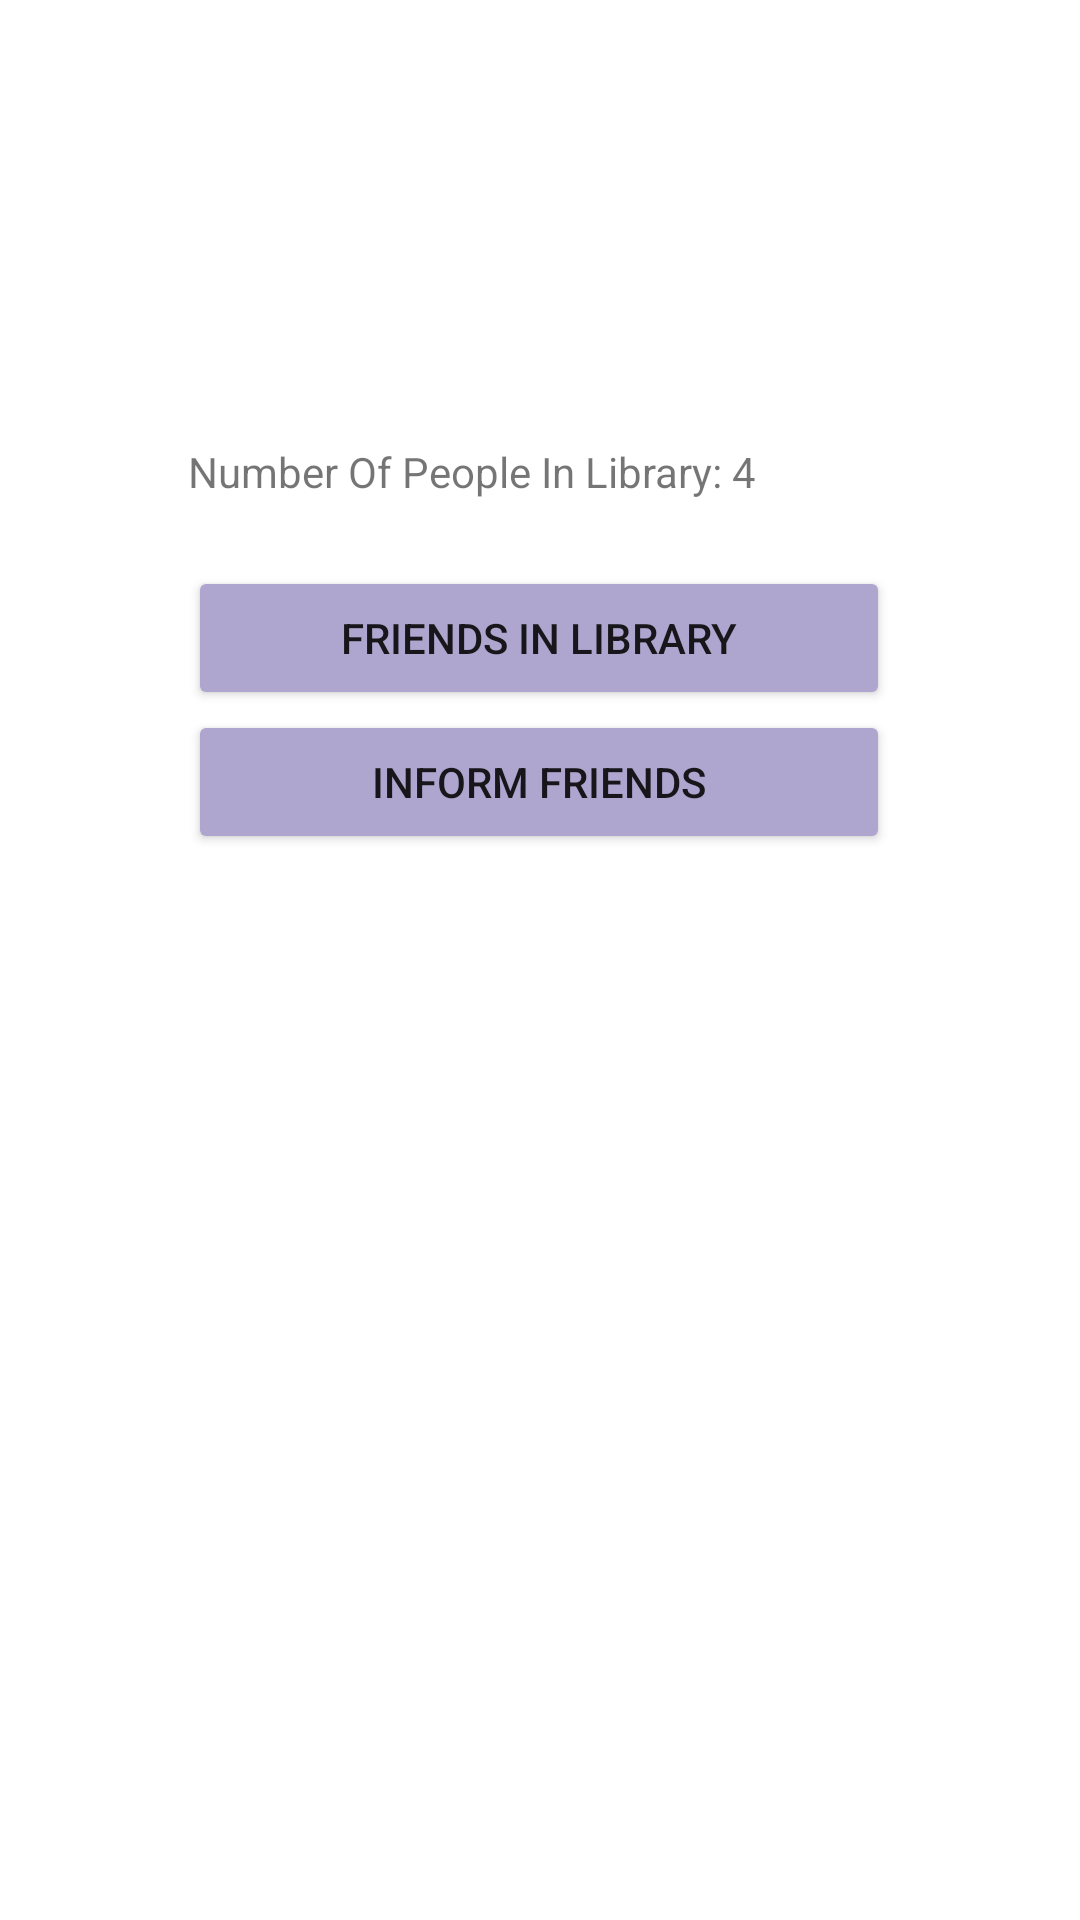

Produce the Android XML layout that renders to this screen, including the resource entries it uses.
<!-- AndroidManifest.xml: application theme Theme.MainMenu -->
<!-- res/layout/activity_student_social_library.xml -->
<?xml version="1.0" encoding="utf-8"?>
<androidx.constraintlayout.widget.ConstraintLayout xmlns:android="http://schemas.android.com/apk/res/android"
    xmlns:app="http://schemas.android.com/apk/res-auto"
    xmlns:tools="http://schemas.android.com/tools"
    android:layout_width="match_parent"
    android:layout_height="match_parent"
    tools:context=".StudentSocialLibrary">
    <LinearLayout
        android:layout_width="234dp"
        android:layout_height="179dp"
        android:layout_marginStart="88dp"
        android:layout_marginTop="129dp"
        android:layout_marginEnd="89dp"
        android:layout_marginBottom="295dp"
        android:orientation="vertical"
        app:layout_constraintBottom_toBottomOf="parent"
        app:layout_constraintEnd_toEndOf="parent"
        app:layout_constraintStart_toStartOf="parent"
        app:layout_constraintTop_toTopOf="parent">

        <TextView
            android:id="@+id/numberOfPeopleInLibraryText"
            android:layout_width="match_parent"
            android:layout_height="41dp"
            android:text="Number Of People In Library: 4" />

        <Button
            android:id="@+id/buttonFriendsInLibrary"
            android:layout_width="match_parent"
            android:layout_height="wrap_content"
            android:text="FRIENDS IN LIBRARY"
            android:backgroundTint="@color/material_dynamic_tertiary70"/>

        <Button
            android:id="@+id/buttonInformFriends"
            android:layout_width="match_parent"
            android:layout_height="wrap_content"
            android:text="INFORM FRIENDS"
            android:backgroundTint="@color/material_dynamic_tertiary70"/>

    </LinearLayout>

</androidx.constraintlayout.widget.ConstraintLayout>
<!-- resources referenced by this layout -->
<resources>
  <style name="Theme.MainMenu" parent="Theme.MaterialComponents.DayNight.NoActionBar">
          
          <item name="colorPrimary">@color/purple_500</item>
          <item name="colorPrimaryVariant">@color/purple_700</item>
          <item name="colorOnPrimary">@color/white</item>
          
          <item name="colorSecondary">@color/teal_200</item>
          <item name="colorSecondaryVariant">@color/teal_700</item>
          <item name="colorOnSecondary">@color/black</item>
          
          <item name="android:statusBarColor" tools:targetApi="l">?attr/colorPrimaryVariant</item>
          
      </style>
  <!-- not gathered from this repository: default colours our renderer supplied (Android Studio template values) -->
  <color name="purple_500">#FF6200EE</color>
  <color name="purple_700">#FF3700B3</color>
  <color name="teal_200">#FF03DAC5</color>
  <color name="teal_700">#FF018786</color>
  <color name="black">#FF000000</color>
  <color name="white">#FFFFFFFF</color>
</resources>
